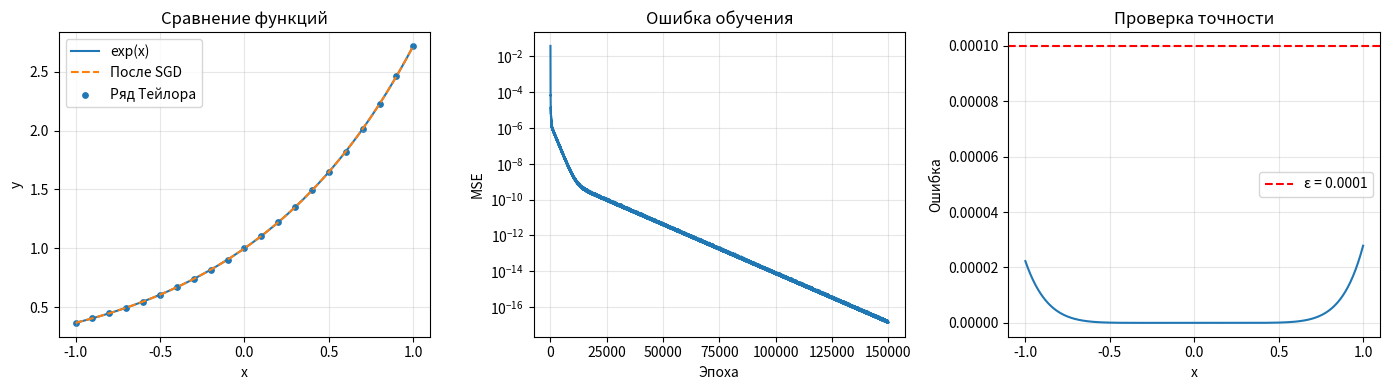

Python code for this plot:
# %% [markdown]
# ## **Задание 3. Градиентный спуск**
#
# Выбрать ряд Тейлора, вычислить его значения с точностью $\varepsilon=0.0001$.
# Стохастическим градиентным спуском найти веса ряда и сравнить с точной функцией.
#
# Вариант 3: $e^x=1+x+x^2/2!+\ldots$. Возьмём $x\in[-1,1]$, шаг 0.1.

# %%
import numpy as np
import matplotlib.pyplot as plt
from math import factorial
from pathlib import Path

Path('results').mkdir(exist_ok=True)
x_start, x_end, dx = -1.0, 1.0, 0.1
eps = 0.0001
x_data = np.linspace(x_start, x_end, 21)

# %% [markdown]
# ### Подготовить данные для обучения
#
# Члены ряда считаем по формуле $t_{k+1}=t_kx/(k+1)$.
# Останавливаемся, когда оценка всего оставшегося хвоста меньше $\varepsilon$.

# %%
y_data = np.ones_like(x_data)
term = np.ones_like(x_data)
n = 0
while True:
    next_term = term * x_data / (n + 1)
    tail = max(abs(next_term)) / (1 - max(abs(x_data)) / (n + 2))
    if tail < eps:
        break
    n += 1
    term = next_term
    y_data += term

print('Степень полинома:', n)
print('Оценка хвоста:', tail)
print('x:', x_data)
print('y:', y_data)

# %% [markdown]
# ### Начальные веса и модель
#
# Обучаем $f_w(x)=w_0+w_1x+\ldots+w_nx^n$.
# Точные коэффициенты этого ряда — $w_k=1/k!$.

# %%
w = np.zeros(n + 1)
X = np.column_stack([x_data**k for k in range(n + 1)])


def forward(x):
    return x @ w


def loss(x, y):
    return (forward(x) - y)**2


def gradient(x, y):
    return 2 * x * (forward(x) - y)


print('До обучения, x=1:', forward(X[-1]))

# %% [markdown]
# ### Обучение
#
# Как в примере задания: $w\leftarrow w-\eta\nabla L$, один объект на шаге.
# Для вычислений заранее сохраним степени x; градиент остаётся тем же.

# %%
eta = 0.05
rng = np.random.default_rng(42)
loss_list = []
epoch_list = []

for epoch in range(150000):
    for i in rng.permutation(len(x_data)):
        grad = gradient(X[i], y_data[i])
        w -= eta * grad
    l = np.mean(loss(X, y_data))
    loss_list.append(l)
    epoch_list.append(epoch + 1)
    if (epoch + 1) % 30000 == 0:
        print('epoch:', epoch + 1, 'loss:', l)
    if l < 1e-17:
        break

print('После обучения, x=1:', forward(X[-1]))
print('Найденные веса:', w)
print('Точные веса:   ', [1 / factorial(k) for k in range(n + 1)])

# %% [markdown]
# ### Сравнение с точным решением

# %%
x = np.linspace(x_start, x_end, 401)
X_test = np.column_stack([x**k for k in range(n + 1)])
y = forward(X_test)
y_exact = np.exp(x)
error = max(abs(y - y_exact))
print('Максимальная ошибка:', error)
print('Заданная точность:', eps)

fig, ax = plt.subplots(1, 3, figsize=(14, 4))
ax[0].plot(x, y_exact, label='exp(x)')
ax[0].plot(x, y, '--', label='После SGD')
ax[0].scatter(x_data, y_data, s=15, label='Ряд Тейлора')
ax[0].set(xlabel='x', ylabel='y', title='Сравнение функций')
ax[0].legend()
ax[1].semilogy(epoch_list, loss_list)
ax[1].set(xlabel='Эпоха', ylabel='MSE', title='Ошибка обучения')
ax[2].plot(x, abs(y - y_exact))
ax[2].axhline(eps, color='red', linestyle='--', label='ε = 0.0001')
ax[2].set(xlabel='x', ylabel='Ошибка', title='Проверка точности')
ax[2].legend()
for a in ax:
    a.grid(alpha=0.3)
plt.tight_layout()
plt.savefig('results/gradient_descent.png', dpi=150)
plt.show()

np.savetxt('results/weights.csv', np.column_stack([np.arange(n+1), w,
           [1/factorial(k) for k in range(n+1)]]), delimiter=',',
           header='k,SGD,exact', comments='')
np.savetxt('results/predictions.csv', np.column_stack([x, y, y_exact]),
           delimiter=',', header='x,SGD,exp', comments='')
np.savez('results/data.npz', x=x_data, y=y_data, w=w,
         epochs=epoch_list, loss=loss_list, max_error=error)
assert error < eps

# %% [markdown]
# ### Вывод
#
# Стохастический градиентный спуск подобрал коэффициенты полинома.
# На 401 проверочной точке ошибка относительно exp(x) меньше $10^{-4}$.
# Для высоких степеней веса обучаются медленнее, поэтому проверяем и сами веса,
# и значения функции. На графике видно уменьшение ошибки обучения.
